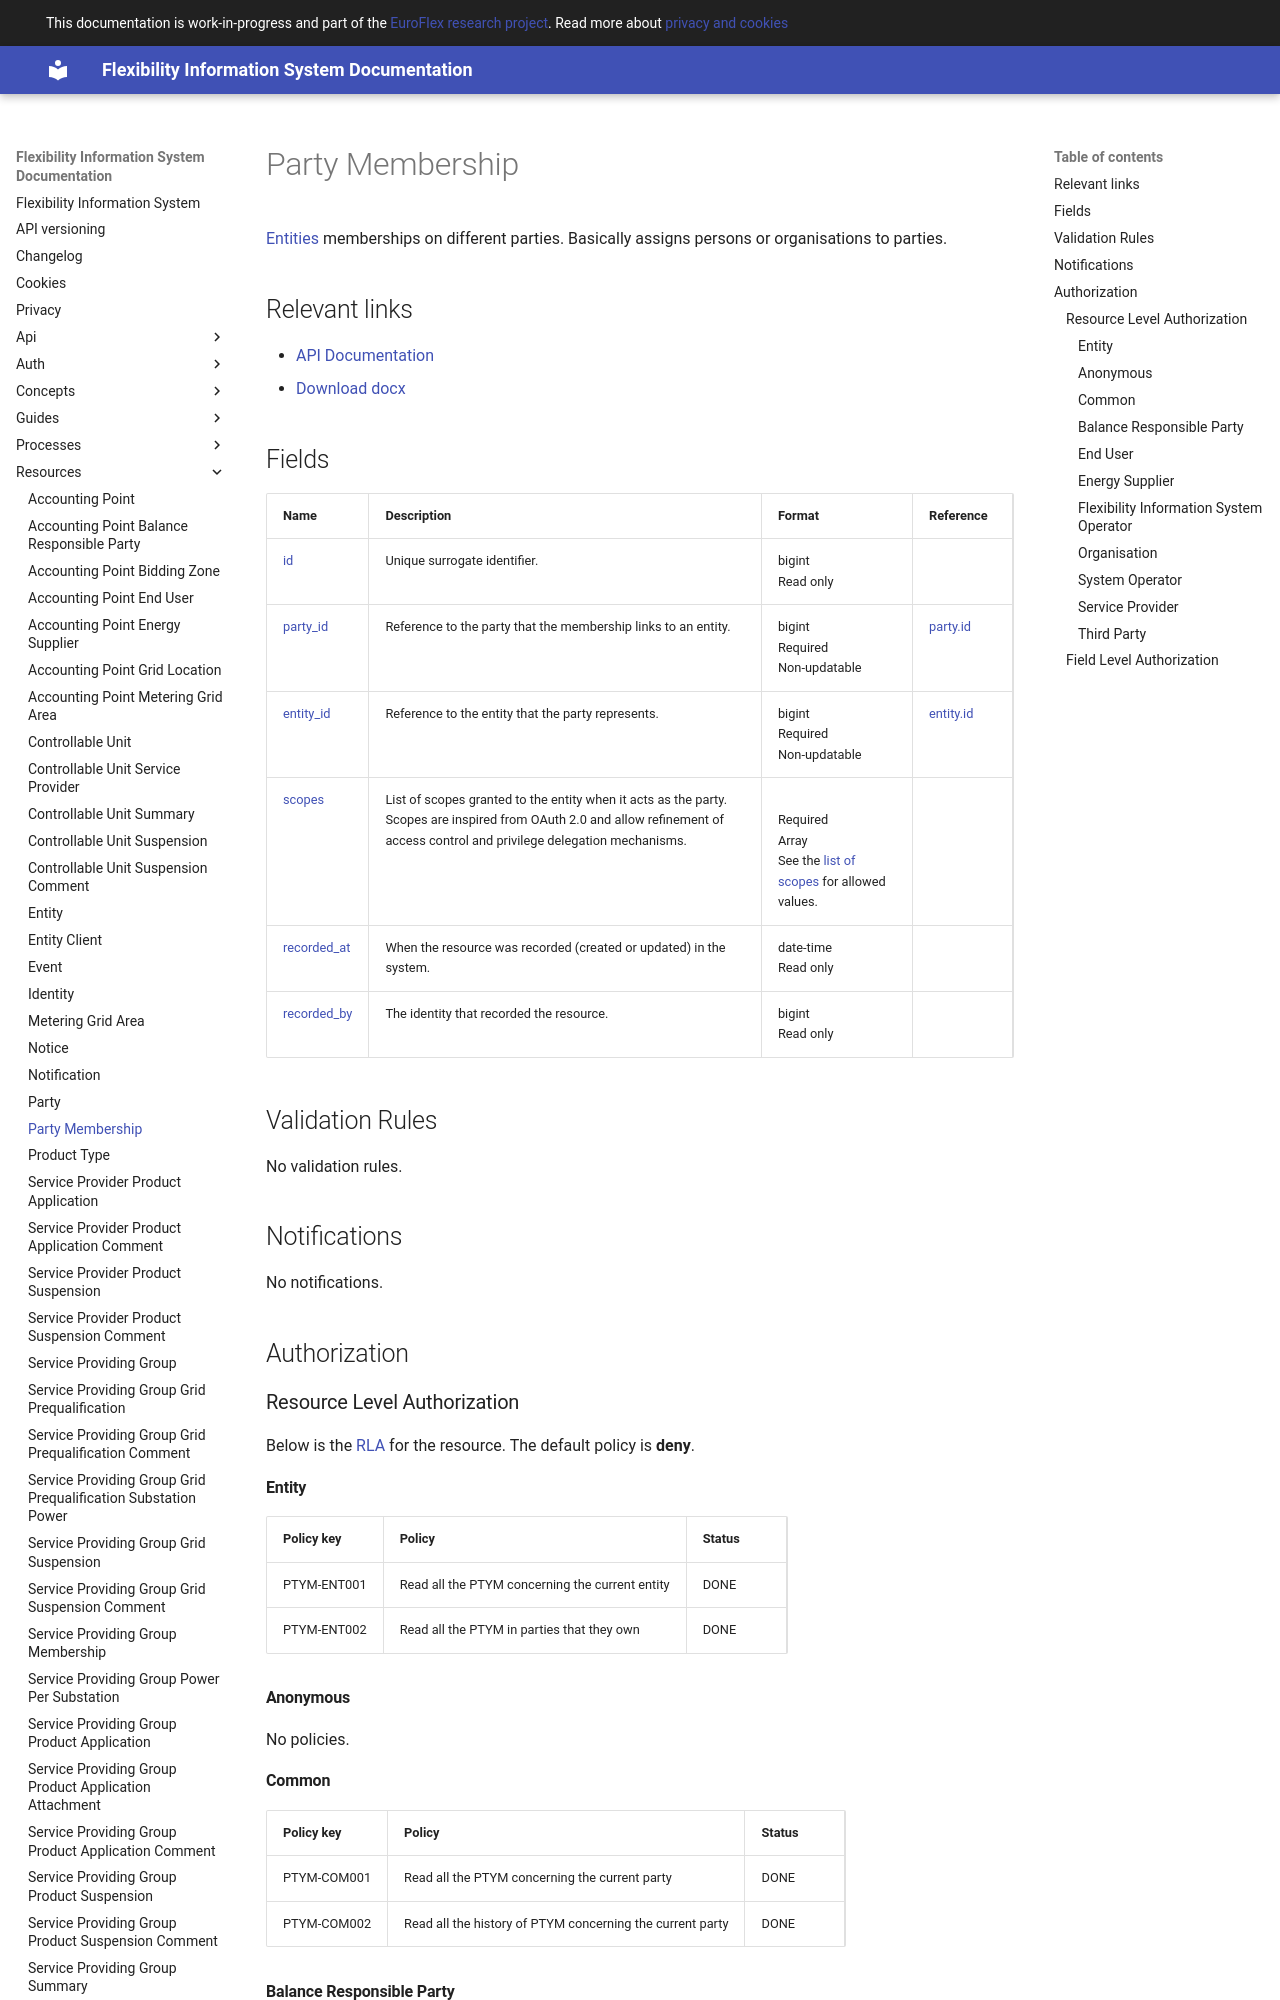

repository: elhub/flex-information-system · page: resources/party_membership/index.html · generator: mkdocs

# Party Membership

[Entities](entity.md) memberships on different parties. Basically assigns
persons or organisations to parties.

## Relevant links

* [API Documentation](../api/v1/index.html#/operations/list_party_membership)
* [Download docx](../download/party_membership.docx)

## Fields

| Name                                                                  | Description                                                                                                                                                                    | Format                                                                                      | Reference                       |
|-----------------------------------------------------------------------|--------------------------------------------------------------------------------------------------------------------------------------------------------------------------------|---------------------------------------------------------------------------------------------|---------------------------------|
| <a name="field-id" href="#field-id">id</a>                            | Unique surrogate identifier.                                                                                                                                                   | bigint<br/>Read only                                                                        |                                 |
| <a name="field-party_id" href="#field-party_id">party_id</a>          | Reference to the party that the membership links to an entity.                                                                                                                 | bigint<br/>Required<br/>Non-updatable                                                       | [party.id](party.md#field-id)   |
| <a name="field-entity_id" href="#field-entity_id">entity_id</a>       | Reference to the entity that the party represents.                                                                                                                             | bigint<br/>Required<br/>Non-updatable                                                       | [entity.id](entity.md#field-id) |
| <a name="field-scopes" href="#field-scopes">scopes</a>                | List of scopes granted to the entity when it acts as the party. Scopes are inspired from OAuth 2.0 and allow refinement of access control and privilege delegation mechanisms. | <br/>Required<br/>Array<br/>See the [list of scopes](../auth/scopes.md) for allowed values. |                                 |
| <a name="field-recorded_at" href="#field-recorded_at">recorded_at</a> | When the resource was recorded (created or updated) in the system.                                                                                                             | date-time<br/>Read only                                                                     |                                 |
| <a name="field-recorded_by" href="#field-recorded_by">recorded_by</a> | The identity that recorded the resource.                                                                                                                                       | bigint<br/>Read only                                                                        |                                 |

## Validation Rules

No validation rules.

## Notifications

No notifications.

## Authorization
